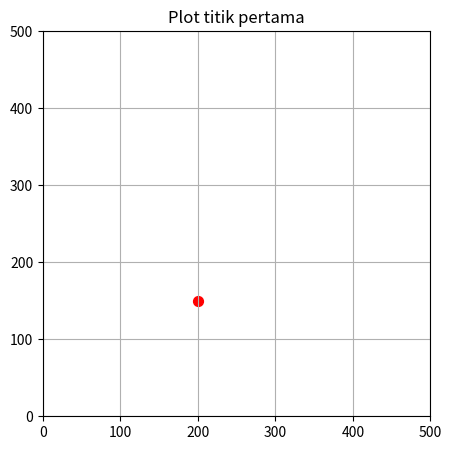
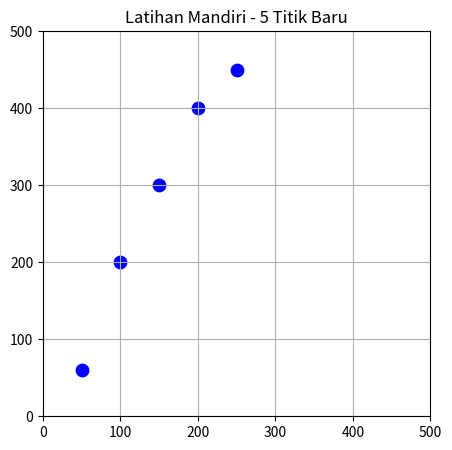
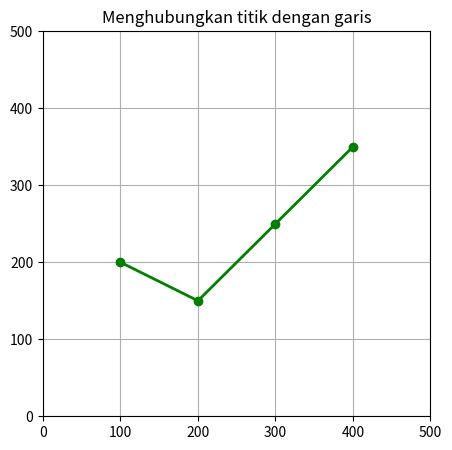
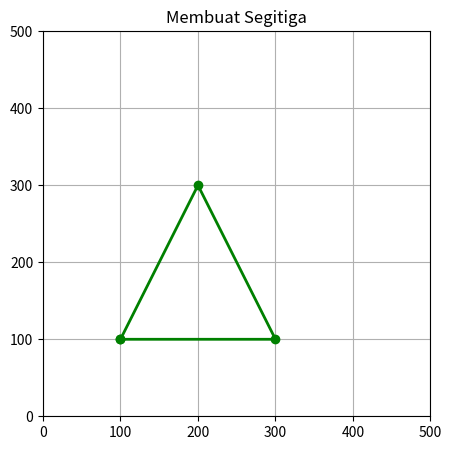
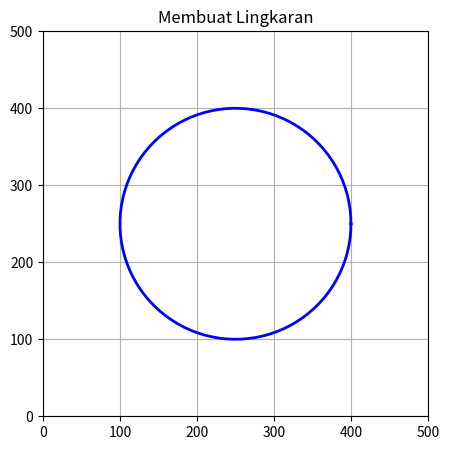
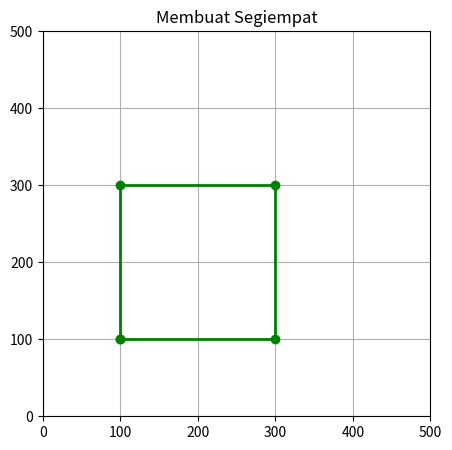

Write the Python code that produced these figures, in order.
# -*- coding: utf-8 -*-
"""Praktik Grafika Komputer.ipynb

Automatically generated by Colab.

Original file is located at
    https://colab.research.google.com/<link-removed>
"""

import matplotlib.pyplot as plt
# Membuat canvas 500 * 500
plt.figure(figsize = (5, 5))
# Menampilkan titik (x, y) dalam koordinat
x = [200]
y = [150]
plt.scatter(x , y, color= 'red', s = 50) #s = ukuran titik
plt.title('Plot titik pertama')
plt.xlim(0, 500)
plt.ylim(0, 500)
plt.grid(True)
plt.show()

import matplotlib.pyplot as plt
# Koordinat latihan mahasiswa
x = [50, 100, 150, 200, 250]
y = [60, 200, 300, 400, 450]

plt.figure(figsize=(5,5))
plt.scatter(x, y, color = 'blue', s = 80, marker = 'o')

plt.title('Latihan Mandiri - 5 Titik Baru')
plt.xlim(0, 500)
plt.ylim(0, 500)
plt.grid(True)
plt.show()

import matplotlib.pyplot as plt
x = [100, 200, 300, 400]
y = [200, 150, 250, 350]

plt.figure(figsize=(5,5))
plt.plot(x, y, color = 'green', marker = 'o', linewidth= 2) #titik dihubungkan garis

plt.title('Menghubungkan titik dengan garis')
plt.xlim(0, 500)
plt.ylim(0, 500)
plt.grid(True)
plt.show()

import matplotlib.pyplot as plt
x = [100, 300, 200, 100]
y = [100, 100, 300, 100]

plt.figure(figsize=(5,5))
plt.plot(x, y, color = 'green', marker = 'o', linewidth= 2) #titik dihubungkan garis

plt.title('Membuat Segitiga')
plt.xlim(0, 500)
plt.ylim(0, 500)
plt.grid(True)
plt.show()

import matplotlib.pyplot as plt
import numpy as np

# Membuat data untuk lingkaran
radius = 150
center_x = 250
center_y = 250

theta = np.linspace(0, 2*np.pi, 100)
x = center_x + radius * np.cos(theta)
y = center_y + radius * np.sin(theta)

plt.figure(figsize=(5,5))
plt.plot(x, y, color = 'blue', linewidth= 2)

plt.title('Membuat Lingkaran')
plt.xlim(0, 500)
plt.ylim(0, 500)
plt.grid(True)
plt.gca().set_aspect('equal', adjustable='box') # Make sure the circle is not distorted
plt.show()

import matplotlib.pyplot as plt
x = [100, 300, 300, 100, 100]
y = [100, 100, 300, 300, 100]

plt.figure(figsize=(5,5))
plt.plot(x, y, color = 'green', marker = 'o', linewidth= 2) #titik dihubungkan garis

plt.title('Membuat Segiempat')
plt.xlim(0, 500)
plt.ylim(0, 500)
plt.grid(True)
plt.show()